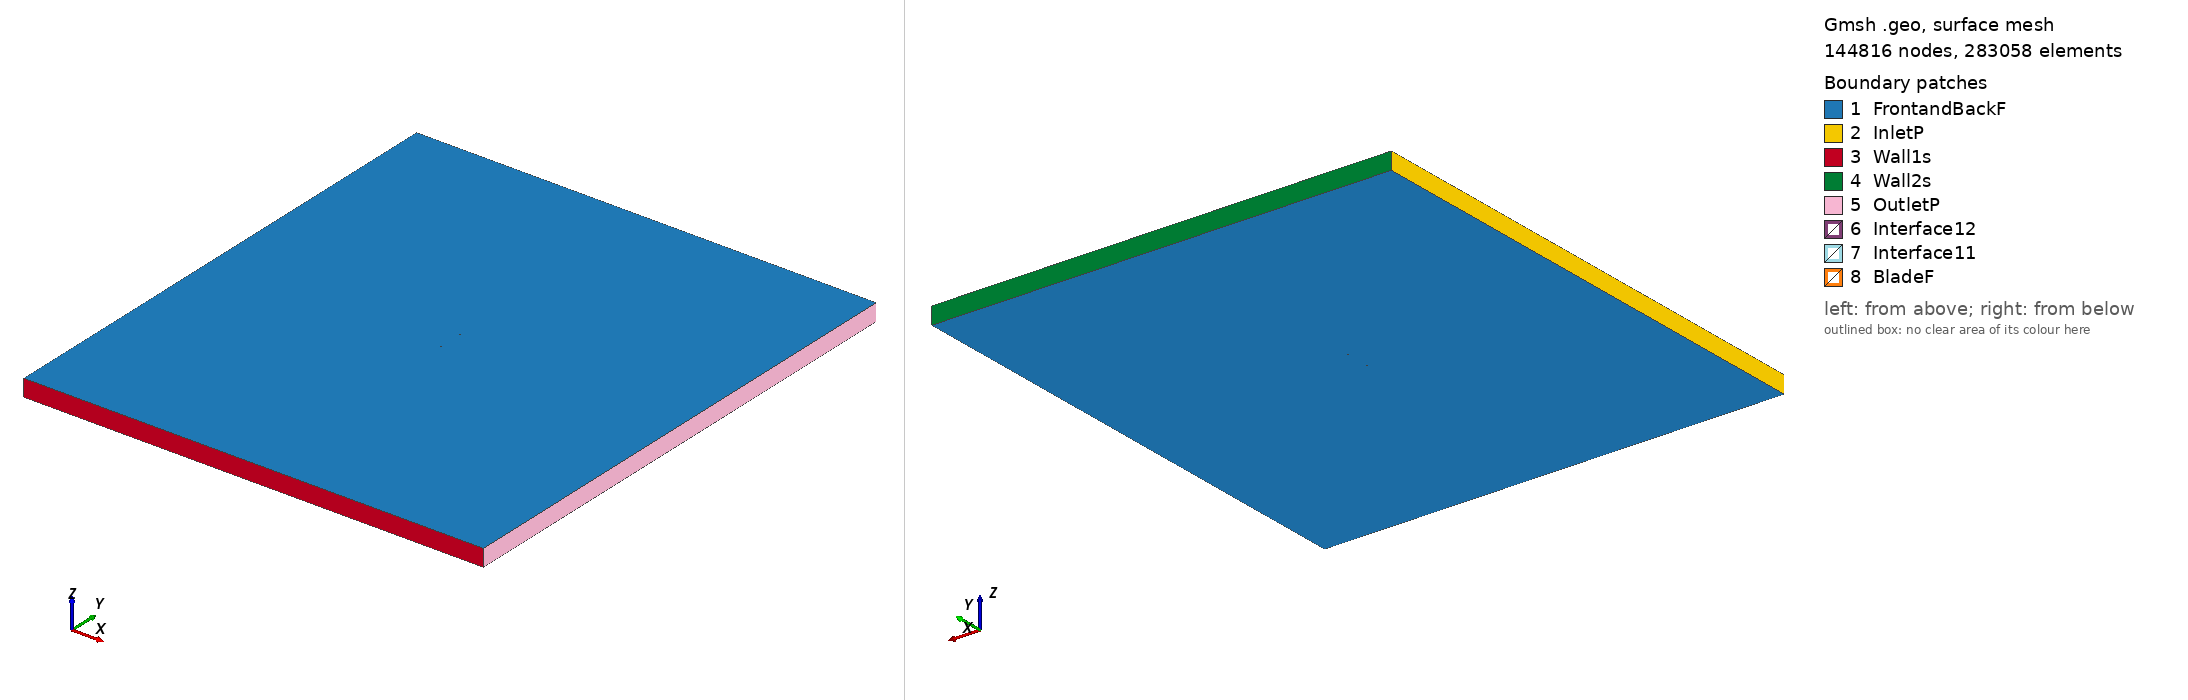

Gmsh geometry script, surface-meshed: 144816 nodes, 283058 surface elements. Boundary patches (legend numbers): 1 FrontandBackF, 2 InletP, 3 Wall1s, 4 Wall2s, 5 OutletP, 6 Interface12, 7 Interface11, 8 BladeF. Left view from above one corner, right view from below the opposite corner. Legend entries are the model's physical surfaces. The drawing asked Gmsh for element sizes between 1% and 20% of the model's largest extent; the script's own settings can give other sizes.

=== goe648_tsr_2.0328_aoa_2.2501.geo (drawn) ===
SetFactory("OpenCASCADE");

Point(1) = {0.074996, 0.729489, 0, 1.0};
Point(2) = {0.071655, 0.730532, 0, 1.0};
Point(3) = {0.063905, 0.732879, 0, 1.0};
Point(4) = {0.048414, 0.737108, 0, 1.0};
Point(5) = {0.032929, 0.740954, 0, 1.0};
Point(6) = {0.017451, 0.744182, 0, 1.0};
Point(7) = {0.001984, 0.746870, 0, 1.0};
Point(8) = {-0.013473, 0.748864, 0, 1.0};
Point(9) = {-0.028914, 0.749933, 0, 1.0};
Point(10) = {-0.044341, 0.750000, 0, 1.0};
Point(11) = {-0.052041, 0.749109, 0, 1.0};
Point(12) = {-0.059724, 0.747292, 0, 1.0};
Point(13) = {-0.063557, 0.745842, 0, 1.0};
Point(14) = {-0.067383, 0.743855, 0, 1.0};
Point(15) = {-0.071198, 0.741186, 0, 1.0};
Point(16) = {-0.073093, 0.739061, 0, 1.0};
Point(17) = {-0.073942, 0.737638, 0, 1.0};
Point(18) = {-0.074942, 0.734018, 0, 1.0};
Point(19) = {-0.072974, 0.731505, 0, 1.0};
Point(20) = {-0.071029, 0.730454, 0, 1.0};
Point(21) = {-0.067153, 0.729204, 0, 1.0};
Point(22) = {-0.063287, 0.728493, 0, 1.0};
Point(23) = {-0.059421, 0.727938, 0, 1.0};
Point(24) = {-0.051697, 0.727211, 0, 1.0};
Point(25) = {-0.043978, 0.726791, 0, 1.0};
Point(26) = {-0.028548, 0.726493, 0, 1.0};
Point(27) = {-0.013122, 0.726503, 0, 1.0};
Point(28) = {0.002298, 0.726822, 0, 1.0};
Point(29) = {0.017717, 0.727295, 0, 1.0};
Point(30) = {0.033136, 0.727691, 0, 1.0};
Point(31) = {0.048554, 0.728087, 0, 1.0};
Point(32) = {0.063980, 0.728098, 0, 1.0};
Point(33) = {0.071695, 0.727988, 0, 1.0};
Point(34) = {0.074935, 0.727955, 0, 1.0};
Point(35) = {-0.074996, -0.729489, 0, 1.0};
Point(36) = {-0.071655, -0.730532, 0, 1.0};
Point(37) = {-0.063905, -0.732879, 0, 1.0};
Point(38) = {-0.048414, -0.737108, 0, 1.0};
Point(39) = {-0.032929, -0.740954, 0, 1.0};
Point(40) = {-0.017451, -0.744182, 0, 1.0};
Point(41) = {-0.001984, -0.746870, 0, 1.0};
Point(42) = {0.013473, -0.748864, 0, 1.0};
Point(43) = {0.028914, -0.749933, 0, 1.0};
Point(44) = {0.044341, -0.750000, 0, 1.0};
Point(45) = {0.052041, -0.749109, 0, 1.0};
Point(46) = {0.059724, -0.747292, 0, 1.0};
Point(47) = {0.063557, -0.745842, 0, 1.0};
Point(48) = {0.067383, -0.743855, 0, 1.0};
Point(49) = {0.071198, -0.741186, 0, 1.0};
Point(50) = {0.073093, -0.739061, 0, 1.0};
Point(51) = {0.073942, -0.737638, 0, 1.0};
Point(52) = {0.074942, -0.734018, 0, 1.0};
Point(53) = {0.072974, -0.731505, 0, 1.0};
Point(54) = {0.071029, -0.730454, 0, 1.0};
Point(55) = {0.067153, -0.729204, 0, 1.0};
Point(56) = {0.063287, -0.728493, 0, 1.0};
Point(57) = {0.059421, -0.727938, 0, 1.0};
Point(58) = {0.051697, -0.727211, 0, 1.0};
Point(59) = {0.043978, -0.726791, 0, 1.0};
Point(60) = {0.028548, -0.726493, 0, 1.0};
Point(61) = {0.013122, -0.726503, 0, 1.0};
Point(62) = {-0.002298, -0.726822, 0, 1.0};
Point(63) = {-0.017717, -0.727295, 0, 1.0};
Point(64) = {-0.033136, -0.727691, 0, 1.0};
Point(65) = {-0.048554, -0.728087, 0, 1.0};
Point(66) = {-0.063980, -0.728098, 0, 1.0};
Point(67) = {-0.071695, -0.727988, 0, 1.0};
Point(68) = {-0.074935, -0.727955, 0, 1.0};

// Lines: first blade (splines 1-4)
Spline(1) = {1:34};
Spline(2) = {34,1};

// Lines: second blade (splines 5-8)
Spline(3) = {35:68};
Spline(4) = {68,35};

// Outer domain (points 20001-4 and lines)
Point(69) = {-13.50000000, -15.00000000, 0, 1.0};
Point(70) = {-13.50000000, 15.00000000, 0, 1.0};
Point(71) = {13.50000000, 15.00000000, 0, 1.0};
Point(72) = {13.50000000, -15.00000000, 0, 1.0};
Line(11) = {69, 70};
Line(12) = {70, 71};
Line(13) = {71, 72};
Line(14) = {69, 72};

// Interface (between moving and stationary domain) (circles)
Circle(9) = {0, 0, 0, 0.80000000, 0, 2*Pi};
Circle(10) = {0, 0, 0, 0.80000000, 0, 2*Pi};

// Loops collect Lines/Splines/etc (blade1, blade2, domain, first circle)
Line Loop(1) = {1:2};
Line Loop(2) = {3:4};
Line Loop(3) = {11,12,13,-14};
Line Loop(4) = {9};

// BooleanDifference cuts out the circle/interface from the domain
Plane Surface(1) = {3};
Plane Surface(2) = {4};
BooleanDifference{ Surface{1}; Delete;}{ Surface{2}; Delete;}

// This one cuts out the blades from the inner circle/interface
Line Loop(6) = {10};
Plane Surface(5) = {6};
Plane Surface(6) = {1};
Plane Surface(7) = {2};
BooleanDifference{ Surface{5}; Delete;}{ Surface{6,7}; Delete;}

// extrude to 3rd dimension
Extrude {0, 0, 1} {Surface{1}; Surface{5}; Layers{1}; Recombine;}

// Physical Surfaces are the named boundaries (patches)
Physical Surface("Interface11") = {12};
Physical Surface("Interface12") = {10};

// sides of domain
Physical Surface("InletP") = {6};
Physical Surface("OutletP") = {9};

// top and bottom of domain
Physical Surface("Wall1s") = {7};
Physical Surface("Wall2s") = {8};

// Check FrontandBackF by ensuring there is nothing in the 3rd dimension
Physical Surface("FrontandBackF") = {1,11,5,17};
Physical Surface("BladeF") = {13:16};
Physical Volume("Turbine") = {2};
Physical Volume("Farfield") = {1};

// settings for airfoil boundary layer
Field[1] = BoundaryLayer;
Field[1].EdgesList = {1:4};
Field[1].hwall_n = 1e-3;
Field[1].thickness = 1.5e-2;
Field[1].ratio = 1.05;
Field[1].Quads = 1;
BoundaryLayer Field = 1;

// control points for mesh (blade and interface)
// floor((arc length / 1.5mm)/ 2) -> Transfinite Line
Transfinite Line {1,3} = 103 Using Progression 1;
Transfinite Line {2,4} = 2 Using Progression 1;
Transfinite Line {9, 15} = 800 Using Progression 1;

// For more information on gmsh syntax, visit http://gmsh.info/doc/texinfo/gmsh.html
